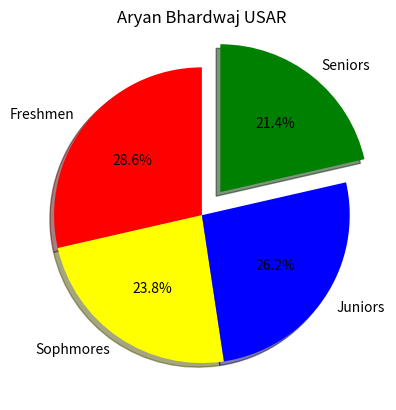

The matplotlib source for this figure:
import matplotlib.pyplot as plt
import numpy as np

# Bar chart = circular chart divided into slices to show percentages of the total.
#             Good for visualizing distribuion among categories.

categories = ["Freshmen", "Sophmores","Juniors","Seniors"]
values = np.array([300,250,275,225])
colors=["red","yellow","blue","green"]
plt.pie(values,labels=categories, autopct = "%1.1f%%", colors=colors, explode=[0,0,0,0.2], shadow = True, startangle = 90)
plt.title("Aryan Bhardwaj USAR")

plt.show()